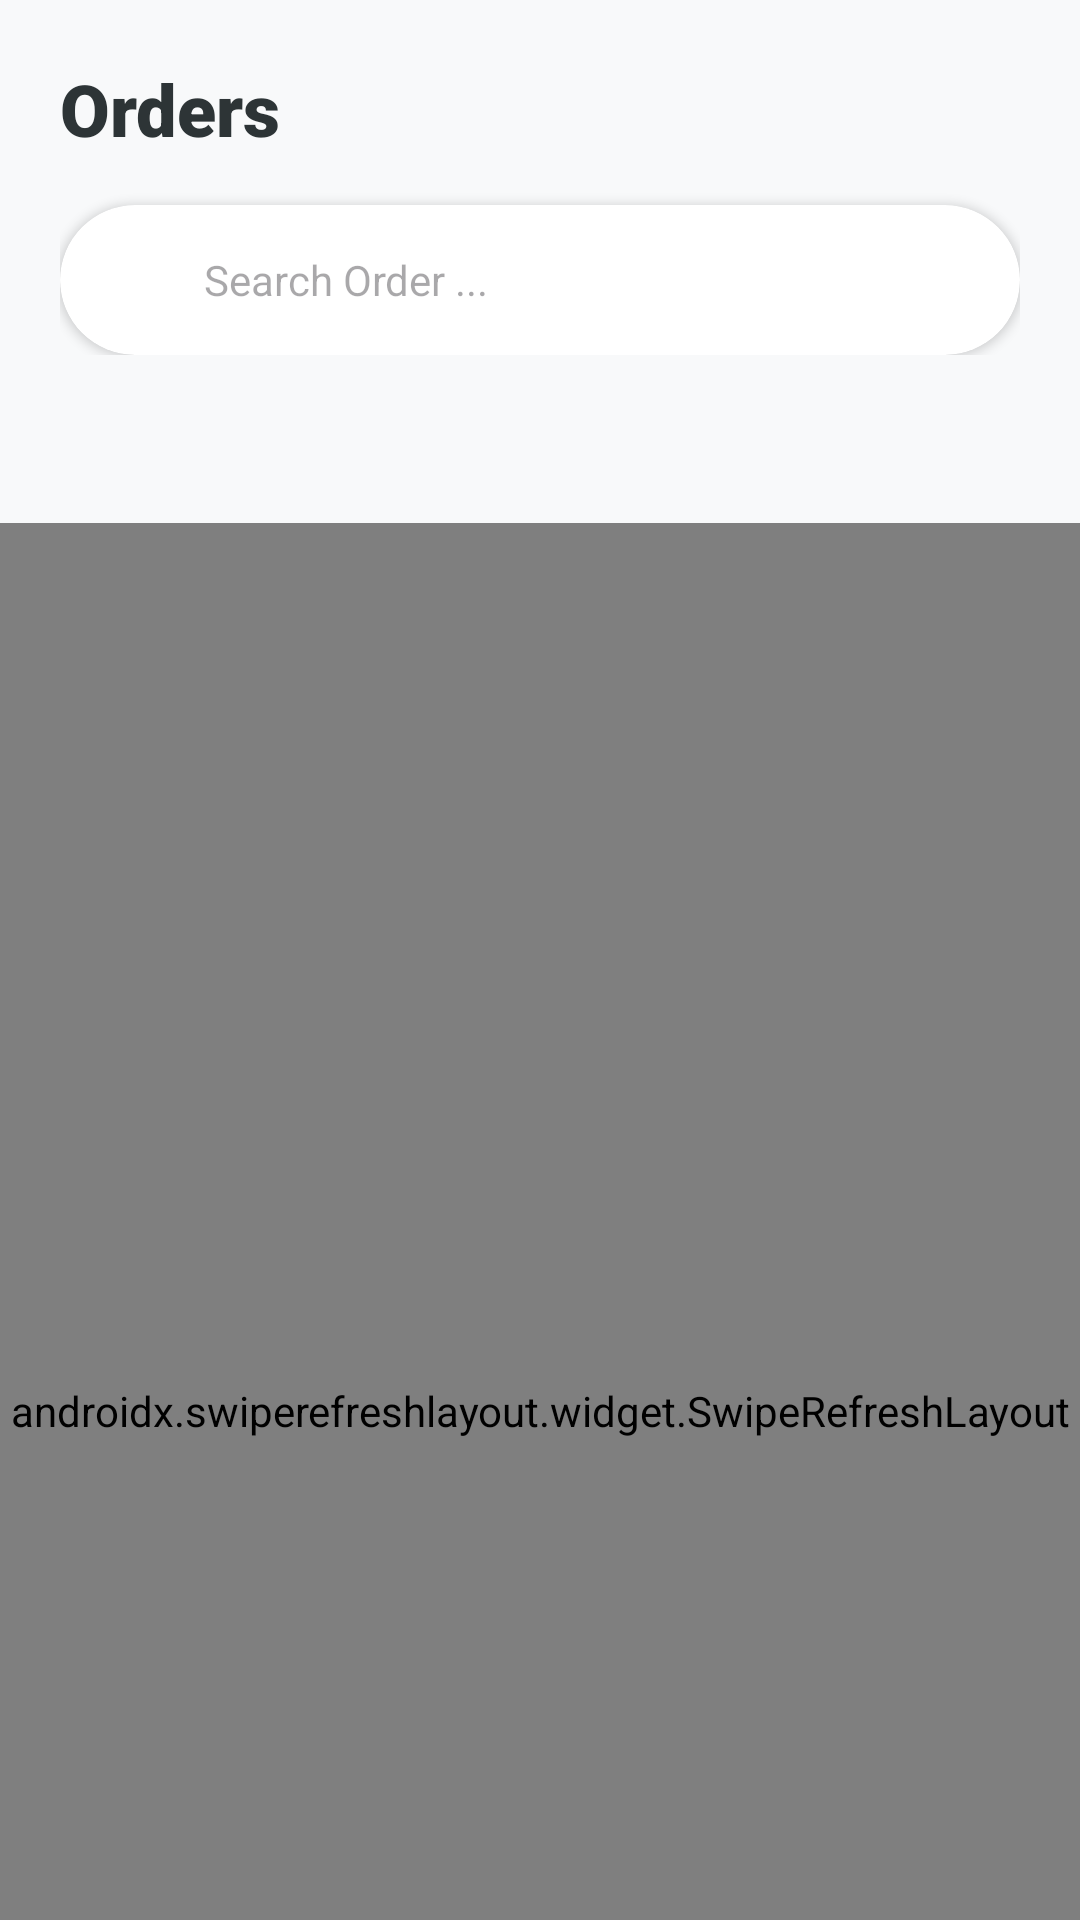

Write the Android layout XML for this screen, with the resource values it uses.
<!-- AndroidManifest.xml: application theme Theme.VaruShopRetailer -->
<!-- res/layout/fragment_orders.xml -->
<?xml version="1.0" encoding="utf-8"?>
<androidx.coordinatorlayout.widget.CoordinatorLayout xmlns:android="http://schemas.android.com/apk/res/android"
    xmlns:app="http://schemas.android.com/apk/res-auto"
    xmlns:tools="http://schemas.android.com/tools"
    android:layout_width="match_parent"
    android:layout_height="match_parent"
    android:background="@color/background_surface"
    tools:context=".fragments.OrdersFragment">

    <com.google.android.material.appbar.AppBarLayout
        android:layout_width="match_parent"
        android:layout_height="wrap_content"
        android:background="@color/background_surface"
        app:elevation="0dp">

        <LinearLayout
            android:layout_width="match_parent"
            android:layout_height="wrap_content"
            android:orientation="vertical"
            android:paddingHorizontal="20dp"
            android:paddingTop="20dp"
            android:paddingBottom="8dp"
            app:layout_scrollFlags="scroll|enterAlways|snap">

            <TextView
                android:layout_width="wrap_content"
                android:layout_height="wrap_content"
                android:fontFamily="sans-serif-black"
                android:text="@string/order_management"
                android:textColor="@color/text_main"
                android:textSize="24sp" />

            <androidx.cardview.widget.CardView
                android:layout_width="match_parent"
                android:layout_height="50dp"
                android:layout_marginTop="16dp"
                app:cardCornerRadius="25dp"
                app:cardElevation="2dp">

                <LinearLayout
                    android:layout_width="match_parent"
                    android:layout_height="match_parent"
                    android:gravity="center_vertical"
                    android:orientation="horizontal"
                    android:paddingHorizontal="16dp">

                    <ImageView
                        android:layout_width="20dp"
                        android:layout_height="20dp"
                        android:src="@drawable/ic_search"
                        app:tint="@color/gray" />

                    <EditText
                        android:id="@+id/etSearchOrders"
                        android:layout_width="match_parent"
                        android:layout_height="match_parent"
                        android:background="@android:color/transparent"
                        android:hint="@string/search_order"
                        android:imeOptions="actionSearch"
                        android:inputType="text"
                        android:paddingStart="12dp"
                        android:textSize="14sp" />
                </LinearLayout>
            </androidx.cardview.widget.CardView>
        </LinearLayout>

        <com.google.android.material.tabs.TabLayout
            android:id="@+id/tabLayoutOrders"
            android:layout_width="match_parent"
            android:layout_height="wrap_content"
            android:background="@color/background_surface"
            app:tabGravity="fill"
            app:tabIndicatorColor="@color/your_primary_brand_color"
            app:tabIndicatorFullWidth="false"
            app:tabIndicatorHeight="3dp"
            app:tabMode="scrollable"
            app:tabSelectedTextColor="@color/your_primary_brand_color"
            app:tabTextColor="@color/text_secondary" />

    </com.google.android.material.appbar.AppBarLayout>

    <androidx.swiperefreshlayout.widget.SwipeRefreshLayout
        android:id="@+id/swipeRefresh"
        android:layout_width="match_parent"
        android:layout_height="match_parent"
        app:layout_behavior="@string/appbar_scrolling_view_behavior">

        <FrameLayout
            android:layout_width="match_parent"
            android:layout_height="match_parent">

            <androidx.recyclerview.widget.RecyclerView
                android:id="@+id/rvOrders"
                android:layout_width="match_parent"
                android:layout_height="match_parent"
                android:clipToPadding="false"
                android:paddingHorizontal="16dp"
                android:paddingTop="8dp"
                android:paddingBottom="80dp" />

            <com.facebook.shimmer.ShimmerFrameLayout
                android:id="@+id/shimmerView"
                android:layout_width="match_parent"
                android:layout_height="match_parent"
                android:background="@color/background_surface"
                android:visibility="gone">

                <include layout="@layout/shimmer_manage_inventory" />
            </com.facebook.shimmer.ShimmerFrameLayout>

            <LinearLayout
                android:id="@+id/llErrorState"
                android:layout_width="match_parent"
                android:layout_height="match_parent"
                android:background="@color/background_surface"
                android:clickable="true"
                android:focusable="true"
                android:gravity="center"
                android:orientation="vertical"
                android:padding="20dp"
                android:visibility="gone">

                <com.airbnb.lottie.LottieAnimationView
                    android:id="@+id/lottieNoInternet"
                    android:layout_width="140dp"
                    android:layout_height="140dp"
                    app:lottie_autoPlay="true"
                    app:lottie_loop="true"
                    app:lottie_rawRes="@raw/no_internet" />

                <TextView
                    android:layout_width="wrap_content"
                    android:layout_height="wrap_content"
                    android:layout_marginTop="16dp"
                    android:text="@string/connection_lost"
                    android:textColor="@color/text_main"
                    android:textSize="18sp"
                    android:textStyle="bold" />

                <Button
                    android:id="@+id/btnRetry"
                    android:layout_width="wrap_content"
                    android:layout_height="wrap_content"
                    android:layout_marginTop="24dp"
                    android:text="@string/try_again"
                    app:cornerRadius="20dp" />
            </LinearLayout>

            <LinearLayout
                android:id="@+id/llEmptyState"
                android:layout_width="match_parent"
                android:layout_height="match_parent"
                android:background="@color/background_surface"
                android:clickable="true"
                android:focusable="true"
                android:gravity="center"
                android:orientation="vertical"
                android:visibility="gone">

                <com.airbnb.lottie.LottieAnimationView
                    android:id="@+id/lottieEmpty"
                    android:layout_width="120dp"
                    android:layout_height="120dp"
                    app:lottie_autoPlay="true"
                    app:lottie_loop="true"
                    app:lottie_rawRes="@raw/empty" />

                <TextView
                    android:layout_width="wrap_content"
                    android:layout_height="wrap_content"
                    android:layout_marginTop="16dp"
                    android:text="@string/no_orders_found"
                    android:textColor="@color/text_secondary"
                    android:textSize="16sp" />
            </LinearLayout>
        </FrameLayout>
    </androidx.swiperefreshlayout.widget.SwipeRefreshLayout>

</androidx.coordinatorlayout.widget.CoordinatorLayout>
<!-- res/layout/shimmer_manage_inventory.xml (included above) -->
<?xml version="1.0" encoding="utf-8"?>
<LinearLayout xmlns:android="http://schemas.android.com/apk/res/android"
    android:layout_width="match_parent"
    android:layout_height="match_parent"
    android:orientation="vertical"
    android:paddingHorizontal="16dp"
    android:paddingTop="8dp">

    <include layout="@layout/shimmer_placeholder_item" />

    <include layout="@layout/shimmer_placeholder_item" />

    <include layout="@layout/shimmer_placeholder_item" />

    <include layout="@layout/shimmer_placeholder_item" />

    <include layout="@layout/shimmer_placeholder_item" />

    <include layout="@layout/shimmer_placeholder_item" />

    <include layout="@layout/shimmer_placeholder_item" />

</LinearLayout>
<!-- res/layout/shimmer_placeholder_item.xml (included above) -->
<?xml version="1.0" encoding="utf-8"?>
<com.google.android.material.card.MaterialCardView xmlns:android="http://schemas.android.com/apk/res/android"
    xmlns:app="http://schemas.android.com/apk/res-auto"
    android:layout_width="match_parent"
    android:layout_height="wrap_content"
    android:layout_marginBottom="12dp"
    app:cardCornerRadius="12dp"
    app:cardElevation="0dp"
    app:strokeColor="#F0F0F0"
    app:strokeWidth="1dp">

    <LinearLayout
        android:layout_width="match_parent"
        android:layout_height="wrap_content"
        android:orientation="horizontal"
        android:padding="12dp">

        <View
            android:layout_width="48dp"
            android:layout_height="48dp"
            android:background="@drawable/shimmer_bg" />

        <LinearLayout
            android:layout_width="0dp"
            android:layout_height="wrap_content"
            android:layout_marginStart="16dp"
            android:layout_weight="1"
            android:orientation="vertical">

            <View
                android:layout_width="120dp"
                android:layout_height="14dp"
                android:background="@drawable/shimmer_bg" />

            <View
                android:layout_width="80dp"
                android:layout_height="10dp"
                android:layout_marginTop="8dp"
                android:background="@drawable/shimmer_bg" />
        </LinearLayout>

        <View
            android:layout_width="60dp"
            android:layout_height="20dp"
            android:layout_gravity="center_vertical"
            android:background="@drawable/shimmer_bg" />

    </LinearLayout>
</com.google.android.material.card.MaterialCardView>
<!-- resources referenced by this layout -->
<resources>
  <color name="background_surface">#F8F9FA</color>
  <color name="gray">#6B7280</color>
  <color name="text_main">#2D3436</color>
  <color name="text_secondary">#636E72</color>
  <color name="your_primary_brand_color">#4F38FF</color>
  <!-- drawable shimmer_bg (drawable) -->
  <?xml version="1.0" encoding="utf-8"?>
  <shape xmlns:android="http://schemas.android.com/apk/res/android">
      <solid android:color="#E5E7EB"/>
      <corners android:radius="12dp"/>
  </shape>
  <string name="connection_lost">Connection Lost</string>
  <string name="no_orders_found">No orders in this category</string>
  <string name="order_management">Orders</string>
  <string name="search_order">Search Order ...</string>
  <string name="try_again">Try Again</string>
  <style name="Theme.VaruShopRetailer" parent="Base.Theme.VaruShopRetailer" />
  <style name="Base.Theme.VaruShopRetailer" parent="Theme.Material3.DayNight.NoActionBar" />
</resources>
